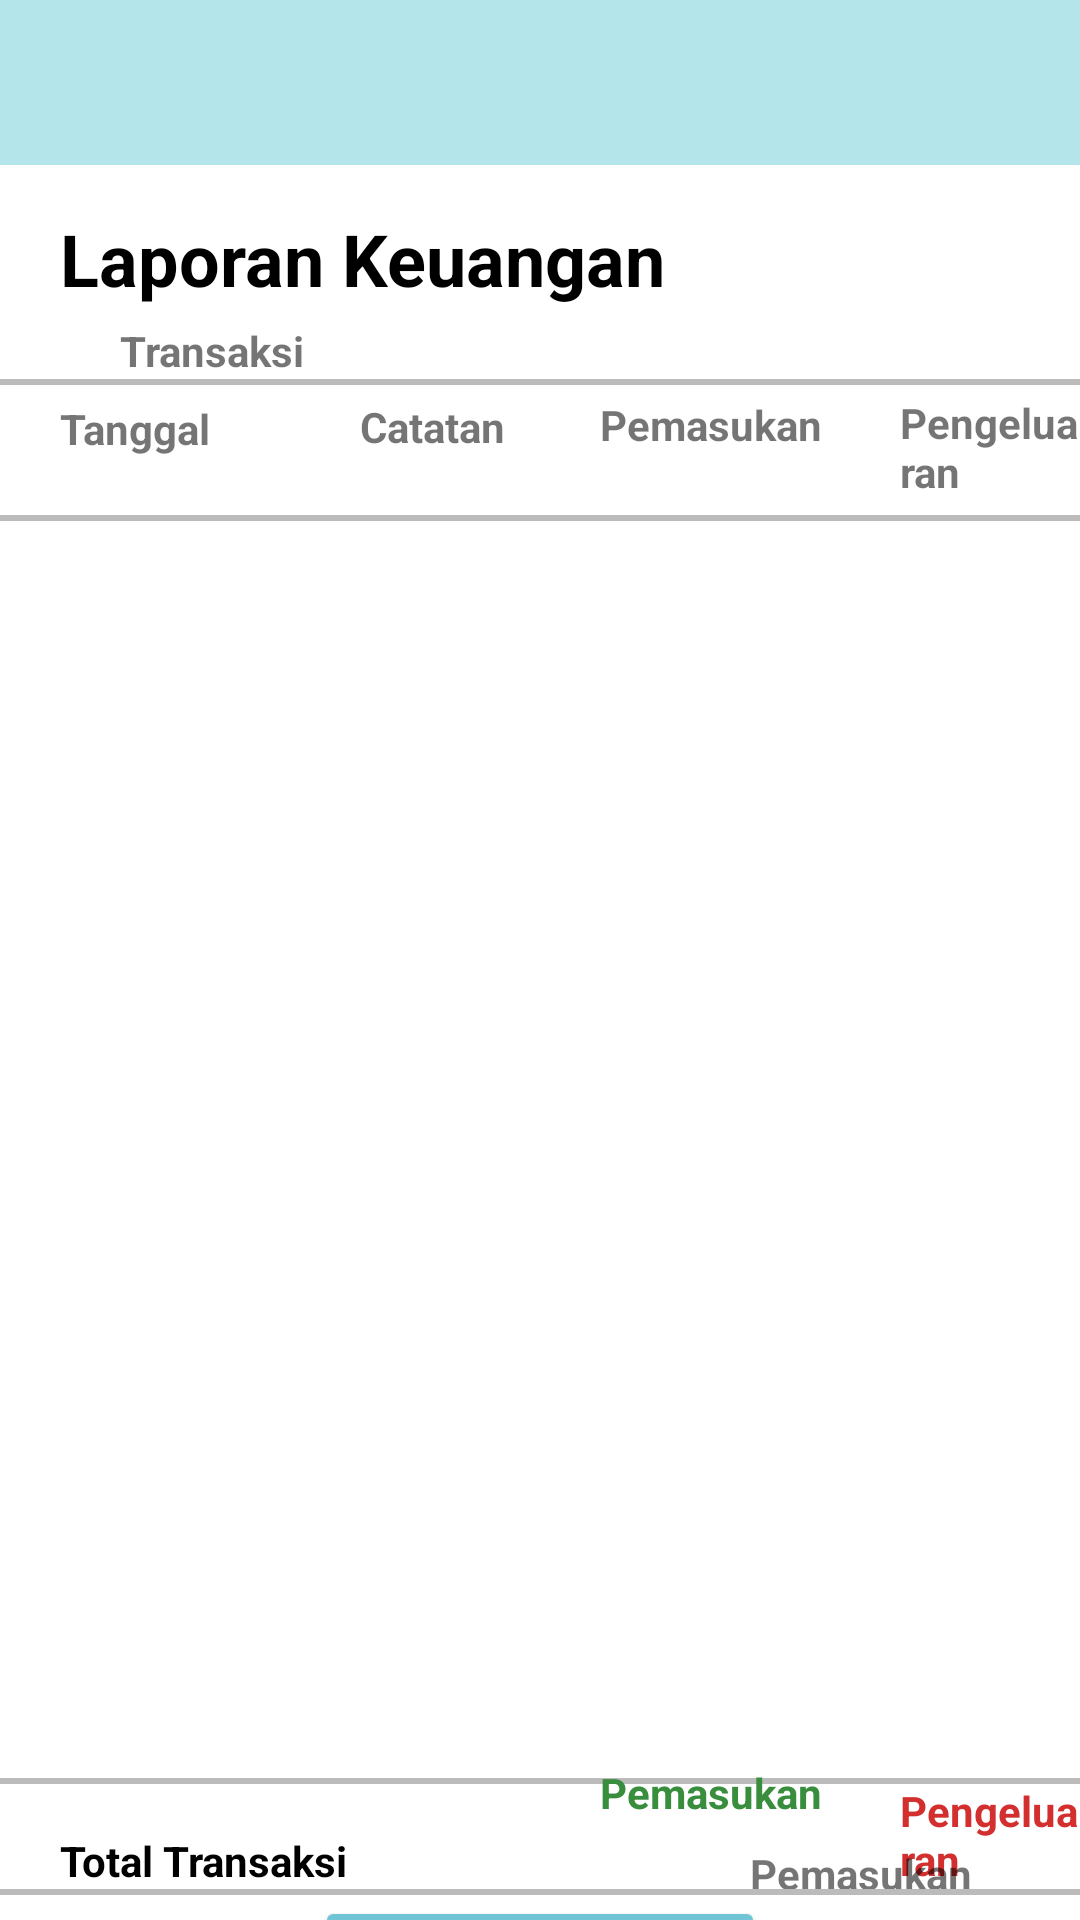

Layout XML and referenced resources for this Android screen:
<!-- AndroidManifest.xml: application theme Theme.LoginApp -->
<!-- res/layout/activity_laporan.xml -->
<LinearLayout xmlns:android="http://schemas.android.com/apk/res/android"
    xmlns:app="http://schemas.android.com/apk/res-auto"
    xmlns:tools="http://schemas.android.com/tools"
    android:orientation="vertical" android:layout_width="match_parent"
    android:background="#fff"
    android:layout_height="match_parent">

    <LinearLayout
        android:layout_width="match_parent"
        android:layout_height="55dp"
        android:background="#B4E5EA" >

        

        <ImageView
            android:id="@+id/profile"
            android:layout_width="40dp"
            android:layout_height="40dp"
            android:layout_marginTop="5dp"
            android:layout_marginStart="350dp"
            app:layout_constraintEnd_toEndOf="parent"
            app:layout_constraintTop_toTopOf="parent"
            app:srcCompat="@drawable/ic_baseline_account_circle_24"
            tools:ignore="MissingConstraints"
            android:contentDescription="@string/todo" />
    </LinearLayout>

    <TextView
        android:layout_width="wrap_content"
        android:layout_height="wrap_content"
        android:text="@string/laporan_keuangan"
        android:textStyle="bold"
        android:textSize="24sp"
        android:textColor="@color/black"
        android:layout_marginTop="15dp"
        android:layout_marginStart="20dp"
        />

    <TextView
        android:layout_width="wrap_content"
        android:layout_height="wrap_content"
        android:text="@string/transaksi"
        android:textStyle="bold"
        android:textSize="14sp"
        android:layout_marginStart="40dp"
        android:layout_marginTop="5dp"/>

    <View android:layout_width="match_parent"
        android:layout_height="2dp"
        android:background="#bbb"/>

    <TextView
        android:layout_width="wrap_content"
        android:layout_height="wrap_content"
        android:layout_marginStart="20dp"
        android:layout_marginTop="5dp"
        android:layout_marginBottom="0dp"
        android:text="@string/tanggal"
        android:textSize="14sp"
        android:textStyle="bold"/>

    <TextView
        android:layout_width="wrap_content"
        android:layout_height="wrap_content"
        android:layout_marginStart="120dp"
        android:layout_marginTop="-20dp"
        android:layout_marginBottom="5dp"
        android:text="@string/catatan"
        android:textSize="14sp"
        android:textStyle="bold"/>

    <TextView
        android:layout_width="wrap_content"
        android:layout_height="wrap_content"
        android:layout_marginStart="200dp"
        android:layout_marginTop="-25dp"
        android:layout_marginBottom="5dp"
        android:text="@string/pemasukan"
        android:textSize="14sp"
        android:textStyle="bold"/>


    <TextView
        android:layout_width="wrap_content"
        android:layout_height="wrap_content"
        android:layout_marginStart="300dp"
        android:layout_marginTop="-25dp"
        android:layout_marginBottom="5dp"
        android:text="@string/pengeluaran"
        android:textSize="14sp"
        android:textStyle="bold"/>


    <View android:layout_width="match_parent"
        android:layout_height="2dp"
        android:background="#bbb"
        />


    <androidx.recyclerview.widget.RecyclerView
        android:id="@+id/datalist"
        android:layout_width="match_parent"
        android:layout_height="414dp"
        android:layout_marginHorizontal="8dp"
        android:layout_marginTop="5dp"
        android:scrollbars="vertical"

        />

    <View android:layout_width="match_parent"
        android:layout_height="2dp"
        android:background="#bbb"/>

    <TextView
        android:id="@+id/totalpengeluaran"
        android:layout_width="wrap_content"
        android:layout_height="wrap_content"
        android:layout_marginStart="300dp"
        android:layout_marginTop="-1dp"
        android:layout_marginBottom="5dp"
        android:text="@string/pengeluaran"
        android:textSize="14sp"
        android:textStyle="bold"
        android:textColor="#D32F2F"
        />

    <TextView
        android:layout_width="wrap_content"
        android:layout_height="wrap_content"
        android:layout_marginStart="20dp"
        android:layout_marginTop="-24dp"
        android:layout_marginBottom="0dp"
        android:text="@string/total_transaksi"
        android:textSize="14sp"
        android:textStyle="bold"
        android:textColor="@color/black"/>

    <View android:layout_width="match_parent"
        android:layout_height="2dp"
        android:background="#bbb"/>

    <TextView
        android:layout_width="wrap_content"
        android:layout_height="wrap_content"
        android:layout_marginStart="20dp"
        android:layout_marginTop="1dp"
        android:layout_marginBottom="0dp"
        android:text="@string/selisih"
        android:textSize="14sp"
        android:textStyle="bold"
        android:textColor="@color/black"/>

    <TextView
        android:id="@+id/totalselisih"
        android:layout_width="wrap_content"
        android:layout_height="wrap_content"
        android:layout_marginStart="250dp"
        android:layout_marginTop="-20dp"
        android:layout_marginBottom="5dp"
        android:text="@string/pemasukan"
        android:textSize="14sp"
        android:textStyle="bold"

        />

    <TextView
        android:id="@+id/totalpemasukan"
        android:layout_width="wrap_content"
        android:layout_height="wrap_content"
        android:layout_marginStart="200dp"
        android:layout_marginTop="-47dp"
        android:layout_marginBottom="5dp"
        android:text="@string/pemasukan"
        android:textSize="14sp"
        android:textStyle="bold"
        android:textColor="#388E3C"
        />


    <Button
        android:id="@+id/tambahTransaksi"
        android:layout_width="150dp"
        android:layout_height="60dp"
        android:layout_gravity="center"
        android:layout_marginTop="20dp"
        android:text="@string/tambah_transaksi"
        android:textAllCaps="false"
        android:backgroundTint="#6FC5D6"
        android:textColor="@color/white"
        android:textStyle="bold"
        />

</LinearLayout>
<!-- resources referenced by this layout -->
<resources>
  <color name="black">#FF000000</color>
  <color name="white">#FFFFFFFF</color>
  <string name="catatan">Catatan</string>
  <string name="laporan_keuangan">Laporan Keuangan</string>
  <string name="pemasukan">Pemasukan</string>
  <string name="pengeluaran">Pengeluaran</string>
  <string name="selisih">Selisih</string>
  <string name="tambah_transaksi">Tambah Transaksi</string>
  <string name="tanggal">Tanggal</string>
  <string name="todo">TODO</string>
  <string name="total_transaksi">Total Transaksi</string>
  <string name="transaksi">Transaksi</string>
  <style name="Theme.LoginApp" parent="Theme.MaterialComponents.Light.NoActionBar">
          
          <item name="colorPrimary">@color/teal_200</item>
          <item name="colorPrimaryVariant">#B4E5EA</item>
          <item name="colorOnPrimary">@color/teal_900</item>
          
          <item name="colorSecondary">@color/teal_200</item>
          <item name="colorSecondaryVariant">@color/teal_700</item>
          <item name="colorOnSecondary">@color/black</item>
          
          <item name="android:statusBarColor" tools:targetApi="l">?attr/colorPrimaryVariant</item>
          
      </style>
  <color name="teal_200">#FF03DAC5</color>
  <color name="teal_900">#015554</color>
  <color name="teal_700">#FF018786</color>
</resources>
